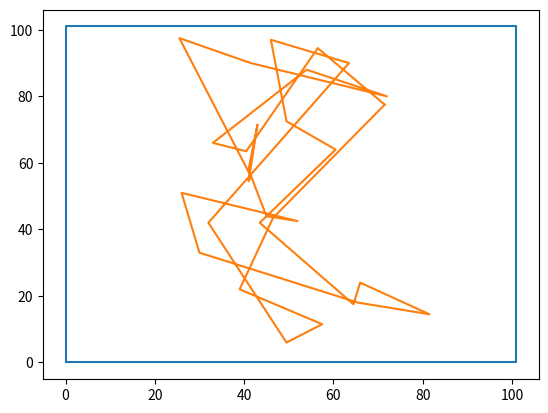
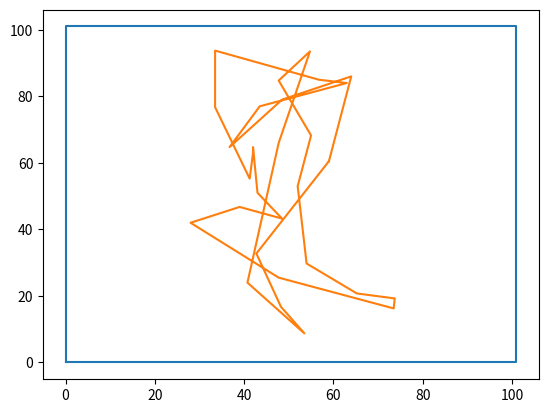
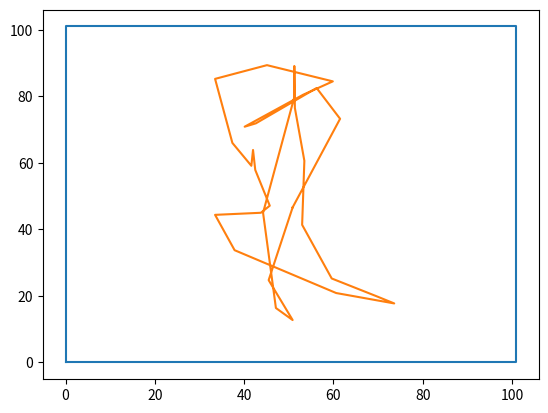
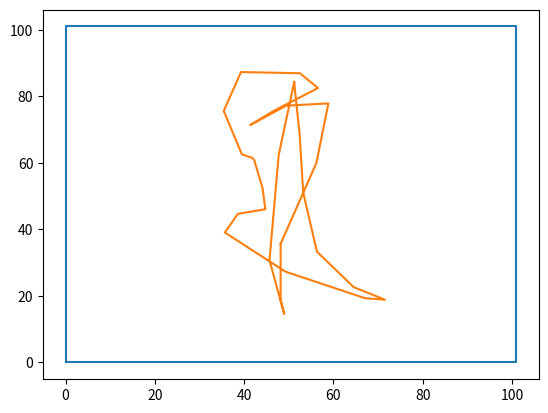
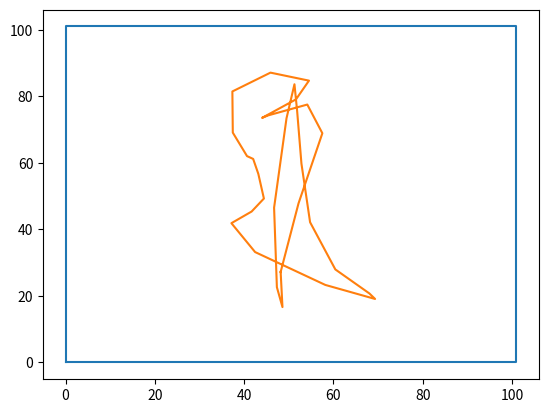
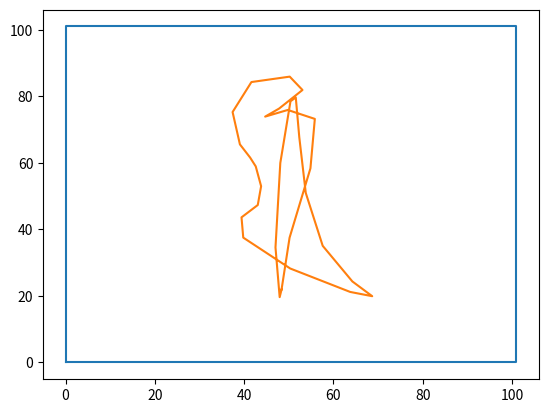
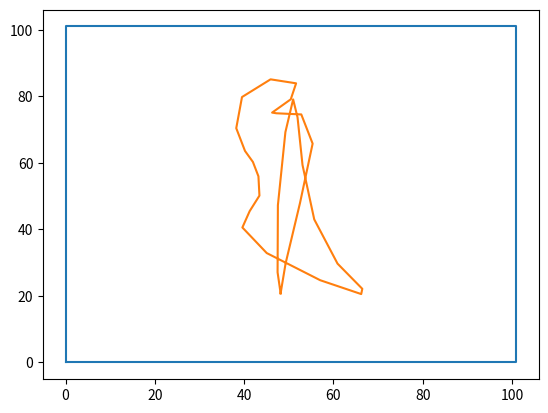
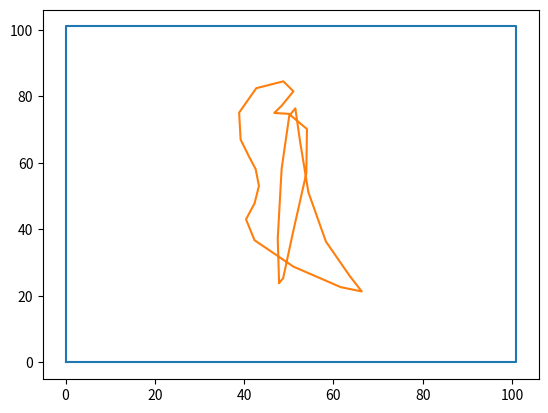
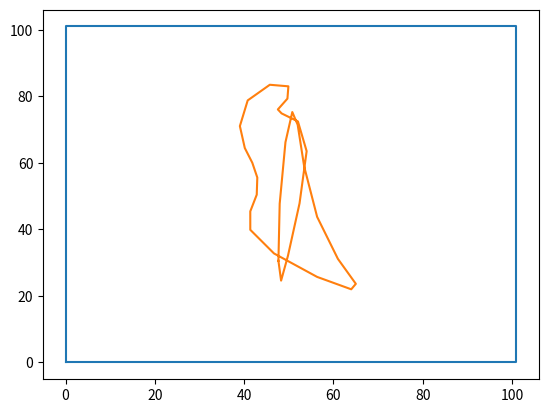

Source code (Python) for these figures, in order:
import random

import matplotlib.pyplot as plt

# Εξομάλυνση πολυγώνου: κάθε νέα κορυφή είναι το μέσο δύο διαδοχικών.
# Οι συναρτήσεις smooth() και plot() δουλεύουν με τις καθολικές λίστες x, y.


def create_random_points(n=50, m=200):
    x = []
    y = []
    for i in range(n):
        x.append(float(random.randint(1, m)))
        y.append(float(random.randint(1, m)))
    return x, y


def smooth():
    n = len(x)
    x_new = []
    y_new = []
    for i in range(n - 1):
        x_new.append((x[i] + x[i + 1]) / 2)
        y_new.append((y[i] + y[i + 1]) / 2)
    x_new.append((x[0] + x[n - 1]) / 2)
    y_new.append((y[0] + y[n - 1]) / 2)
    return x_new, y_new


def plot(r):
    x1 = x + [x[0]]
    y1 = y + [y[0]]
    plt.plot([0, r + 1, r + 1, 0, 0], [0, 0, r + 1, r + 1, 0])
    plt.plot(x1, y1)
    plt.show()


points = 30
size = 100

x, y = create_random_points(points, size)
i = 0
while i < 9:
    i += 1
    x, y = smooth()
    plot(size)
